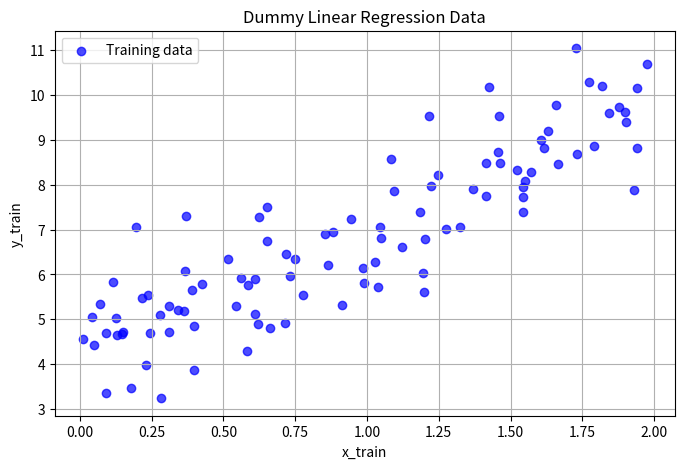
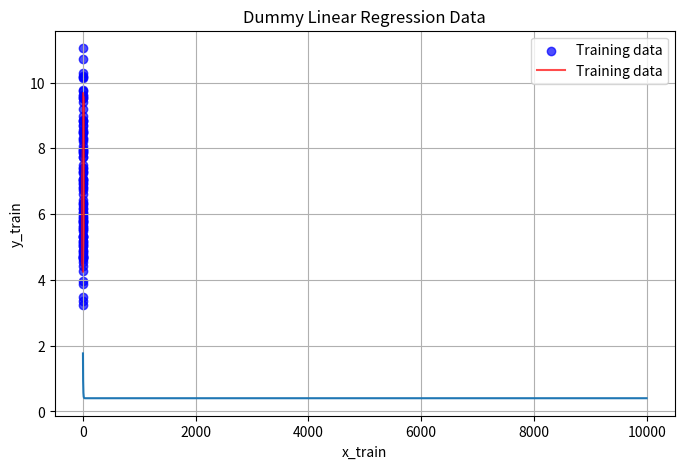

Recreate these plots in Python, in order.
import numpy as np
import matplotlib.pyplot as plt


# Set the seed for reproducibility
np.random.seed(42)

# Number of samples
num_samples = 100

# Generate random x values (features)
x_train = 2 * np.random.rand(num_samples, 1)

# Generate corresponding y values with a linear relationship (y = 4 + 3x + noise)
true_slope = 3
true_intercept = 4
noise = np.random.randn(num_samples, 1)

y_train = true_intercept + true_slope * x_train + noise

# Plotting the data
plt.figure(figsize = (8, 5))
plt.scatter(x_train, y_train, color = "blue", label = "Training data", alpha = 0.7)
plt.title("Dummy Linear Regression Data")
plt.xlabel("x_train")
plt.ylabel("y_train")
plt.legend()
plt.grid(True)
plt.show()

print("Features shape is:", x_train.shape)
print("Target shape is:", y_train.shape)

#m = number of examples
#w = slope

def linear_regression(x, y, w, b):
    y_pred = np.zeros_like(y)
    m = x.shape[0]
    for i in range(m):
        y_pred[i][0] = w * x[i][0] + b
    return y_pred 

def cost_function(yp, y):
    cost =0
    m = y.shape[0]
    for i in range(m):
         cost = cost + ((yp[i][0]-y[i][0])**2)
    return cost / (2 * m)

def Dw(x, y, w, b):
    m = x.shape[0]
    dw = 0
    y_pred = linear_regression(x, y, w, b)
    for i in range (m):
        dw += (y_pred[i][0]-y[i][0])*x[i][0]
    return dw / m

def Db(x, y, w, b):
    m = x.shape[0]
    y_pred = linear_regression(x, y, w, b)
    db= 0
    for i in range (m):
        db += (y_pred[i][0]-y[i][0])
    return db /m

w = 2
b = 0
alpha=0.5
all_cost=[]
for i in range (10000):
    w = w - (alpha* Dw(x_train,y_train,w,b))
    b = b - (alpha* Db(x_train,y_train,w,b))
    
    y_pred = linear_regression(x_train,y_train,w,b)
    all_cost.append(cost_function(y_pred,y_train))

plt.figure(figsize = (8, 5))
plt.scatter(x_train, y_train, color = "blue", label = "Training data", alpha = 0.7)
plt.plot(x_train, y_pred, color = "red", label = "Training data", alpha = 0.7)
plt.title("Dummy Linear Regression Data")
plt.xlabel("x_train")
plt.ylabel("y_train")
plt.legend()
plt.grid(True)
plt.show()

plt.plot(all_cost)
plt.show()

print(w, b)
    
   

    
   







    

    




